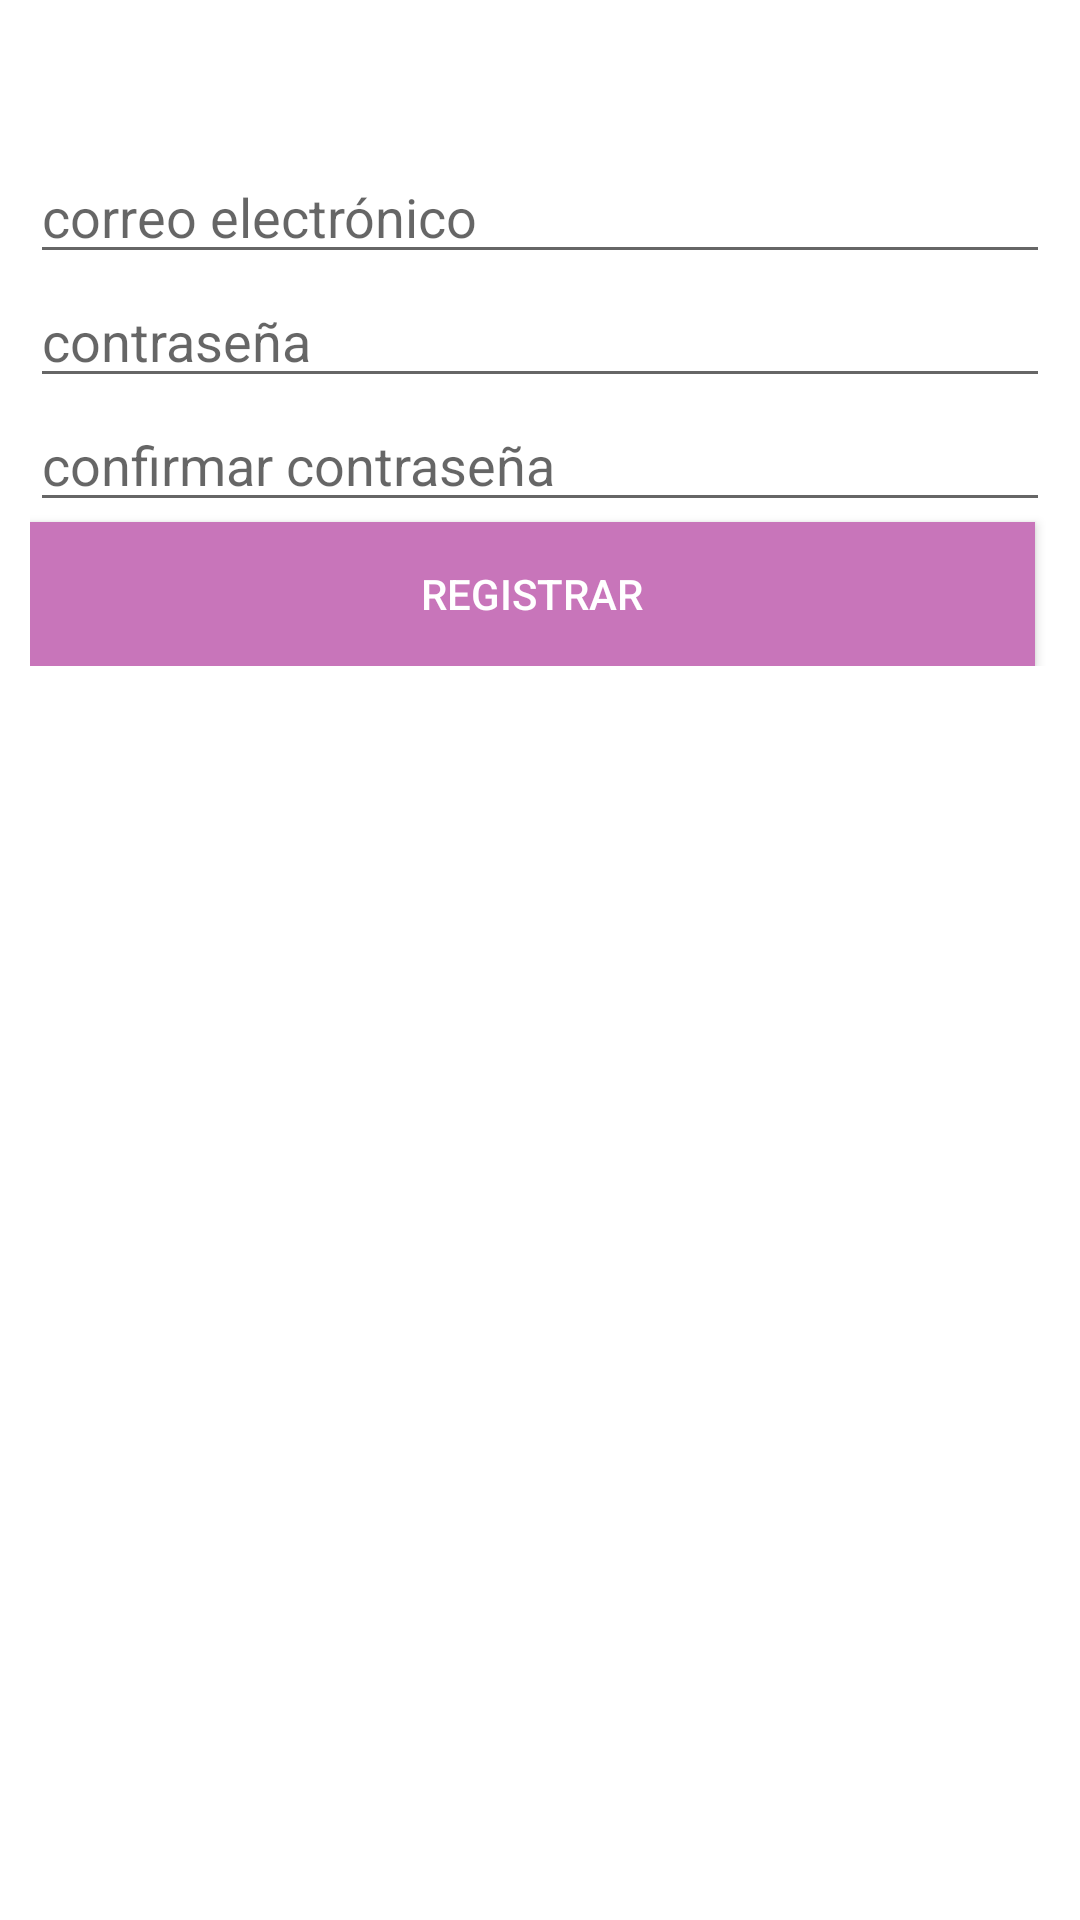

Android layout source for this screen:
<!-- AndroidManifest.xml: application theme Theme.MyDigimind -->
<!-- res/layout/activity_registro.xml -->
<?xml version="1.0" encoding="utf-8"?>
<LinearLayout xmlns:android="http://schemas.android.com/apk/res/android"
    xmlns:app="http://schemas.android.com/apk/res-auto"
    xmlns:tools="http://schemas.android.com/tools"
    android:layout_width="match_parent"
    android:layout_height="match_parent"
    android:orientation="vertical"
    tools:context=".RegistroActivity">

    <ImageView
        android:layout_width="match_parent"
        android:layout_height="wrap_content"
        android:layout_marginVertical="20dp"
        android:src="@drawable/logobrain"/>

    <LinearLayout
        android:orientation="vertical"
        android:layout_margin="10dp"
        android:layout_width="match_parent"
        android:layout_height="wrap_content">

        <EditText
            android:layout_width="match_parent"
            android:layout_height="wrap_content"
            android:inputType="textEmailAddress"
            android:ems="10"
            android:id="@+id/et_correo_reg"
            android:hint="correo electrónico"/>
        <EditText
            android:layout_width="match_parent"
            android:layout_height="wrap_content"
            android:inputType="textPassword"
            android:ems="10"
            android:id="@+id/et_contra_reg"
            android:hint="contraseña"/>

        <EditText
            android:layout_width="match_parent"
            android:layout_height="wrap_content"
            android:inputType="textPassword"
            android:ems="10"
            android:id="@+id/et_contra2_reg"
            android:hint="confirmar contraseña"/>

        <Button
            android:text="Registrar"
            android:layout_width="match_parent"
            android:layout_marginRight="5dp"
            android:layout_height="wrap_content"
            android:background="@color/colorAccent"
            android:textColor="@color/white"
            android:id="@+id/btn_registrar"
            android:layout_weight="1"/>




    </LinearLayout>

</LinearLayout>
<!-- resources referenced by this layout -->
<resources>
  <color name="colorAccent">#C875BA</color>
  <color name="white">#FFFFFFFF</color>
  <style name="Theme.MyDigimind" parent="Theme.MaterialComponents.Light.NoActionBar">
          
          <item name="colorPrimary">@color/purple_500</item>
          <item name="colorPrimaryVariant">@color/purple_700</item>
          <item name="colorOnPrimary">@color/white</item>
          
          <item name="colorSecondary">@color/teal_200</item>
          <item name="colorSecondaryVariant">@color/teal_700</item>
          <item name="colorOnSecondary">@color/black</item>
          
          <item name="android:statusBarColor" tools:targetApi="l">?attr/colorPrimaryVariant</item>
          
      </style>
  <color name="purple_500">#FF6200EE</color>
  <color name="purple_700">#FF3700B3</color>
  <color name="teal_200">#FF03DAC5</color>
  <color name="teal_700">#FF018786</color>
  <color name="black">#FF000000</color>
</resources>
